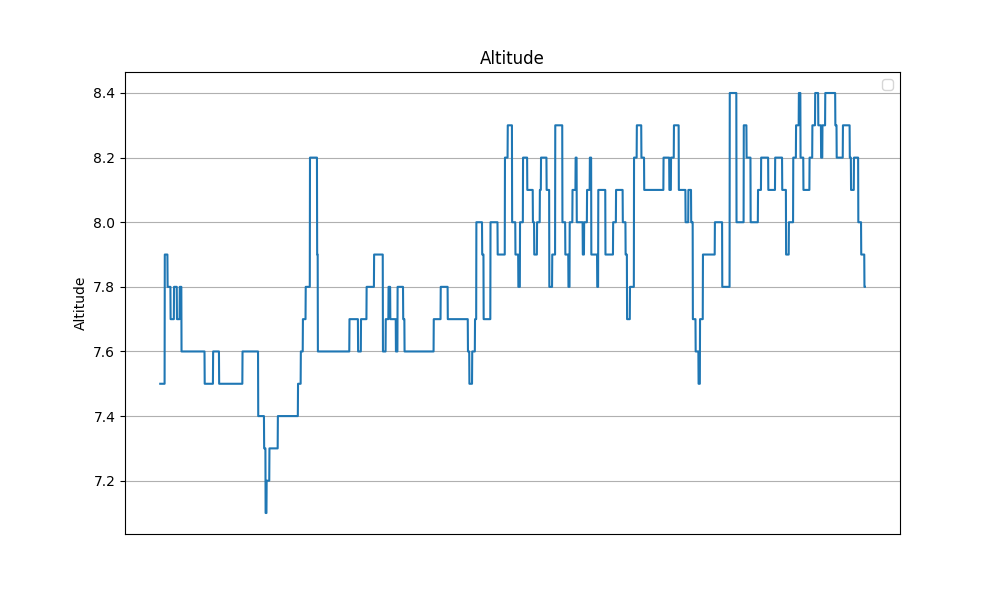

Source data for this figure (header and first rows):
Date_Time, Latitude, Longitude, Altitude
2024-04-16 14:00:41.527128, 54.58, -5.93, 7.5
2024-04-16 14:00:41.634128, 54.58, -5.93, 7.5
2024-04-16 14:00:41.675240, 54.58, -5.93, 7.5
2024-04-16 14:00:41.688510, 54.58, -5.93, 7.5
2024-04-16 14:00:41.715287, 54.58, -5.93, 7.5
2024-04-16 14:00:41.730552, 54.58, -5.93, 7.5
2024-04-16 14:00:41.761184, 54.58, -5.93, 7.5
2024-04-16 14:00:41.804369, 54.58, -5.93, 7.5
2024-04-16 14:00:41.853964, 54.58, -5.93, 7.5
2024-04-16 14:00:41.895536, 54.58, -5.93, 7.5
2024-04-16 14:00:41.905143, 54.58, -5.93, 7.5
2024-04-16 14:00:41.995159, 54.58, -5.93, 7.5
2024-04-16 14:00:42.081700, 54.58, -5.93, 7.5
2024-04-16 14:00:42.091288, 54.58, -5.93, 7.5
2024-04-16 14:00:42.126057, 54.58, -5.93, 7.5
2024-04-16 14:00:42.173565, 54.58, -5.93, 7.5
2024-04-16 14:00:42.195089, 54.58, -5.93, 7.5
2024-04-16 14:00:42.284477, 54.58, -5.93, 7.5
2024-04-16 14:00:42.306359, 54.58, -5.93, 7.5
2024-04-16 14:00:42.355383, 54.58, -5.93, 7.5
2024-04-16 14:00:42.386645, 54.58, -5.93, 7.5
2024-04-16 14:00:42.392831, 54.58, -5.93, 7.5
2024-04-16 14:00:42.398103, 54.58, -5.93, 7.5
2024-04-16 14:00:42.404939, 54.58, -5.93, 7.5
2024-04-16 14:00:42.421536, 54.58, -5.93, 7.5
2024-04-16 14:00:42.433752, 54.58, -5.93, 7.5
2024-04-16 14:00:42.466475, 54.58, -5.93, 7.5
2024-04-16 14:00:42.475123, 54.58, -5.93, 7.5
2024-04-16 14:00:42.478127, 54.58, -5.93, 7.5
2024-04-16 14:00:42.482527, 54.58, -5.93, 7.5
2024-04-16 14:00:42.521388, 54.58, -5.93, 7.5
2024-04-16 14:00:42.531171, 54.58, -5.93, 7.5
2024-04-16 14:00:42.540143, 54.58, -5.93, 7.5
2024-04-16 14:00:42.554406, 54.58, -5.93, 7.5
2024-04-16 14:00:42.576701, 54.58, -5.93, 7.5
2024-04-16 14:00:42.610636, 54.58, -5.93, 7.5
2024-04-16 14:00:42.646068, 54.58, -5.93, 7.5
2024-04-16 14:00:42.661461, 54.58, -5.93, 7.5
2024-04-16 14:00:42.704072, 54.58, -5.93, 7.5
2024-04-16 14:00:42.742923, 54.58, -5.93, 7.5
2024-04-16 14:00:42.839556, 54.58, -5.93, 7.5
2024-04-16 14:00:42.866068, 54.58, -5.93, 7.5
2024-04-16 14:00:42.892218, 54.58, -5.93, 7.5
2024-04-16 14:00:42.903138, 54.58, -5.93, 7.9
2024-04-16 14:00:42.915079, 54.58, -5.93, 7.9
2024-04-16 14:00:42.932883, 54.58, -5.93, 7.9
2024-04-16 14:00:42.946908, 54.58, -5.93, 7.9
2024-04-16 14:00:42.980662, 54.58, -5.93, 7.9
2024-04-16 14:00:43.045440, 54.58, -5.93, 7.9
2024-04-16 14:00:43.062994, 54.58, -5.93, 7.9
2024-04-16 14:00:43.078993, 54.58, -5.93, 7.9
2024-04-16 14:00:43.126044, 54.58, -5.93, 7.9
2024-04-16 14:00:43.155333, 54.58, -5.93, 7.9
2024-04-16 14:00:43.168745, 54.58, -5.93, 7.9
2024-04-16 14:00:43.178993, 54.58, -5.93, 7.9
2024-04-16 14:00:43.230840, 54.58, -5.93, 7.9
2024-04-16 14:00:43.267252, 54.58, -5.93, 7.9
2024-04-16 14:00:43.289562, 54.58, -5.93, 7.9
2024-04-16 14:00:43.326128, 54.58, -5.93, 7.9
2024-04-16 14:00:43.334859, 54.58, -5.93, 7.9
... 6,720 more rows
